Run: headless pygame with SDL's dummy video driver; simulated clock (each Clock.tick advances the game by its frame time, no real sleeping); random seed 0; keys injected as events and as key.get_pressed() state; mouse plan: one left click at the window centre at the start of phase 2, then a move to the lower-right quarter at the start of phase 3.
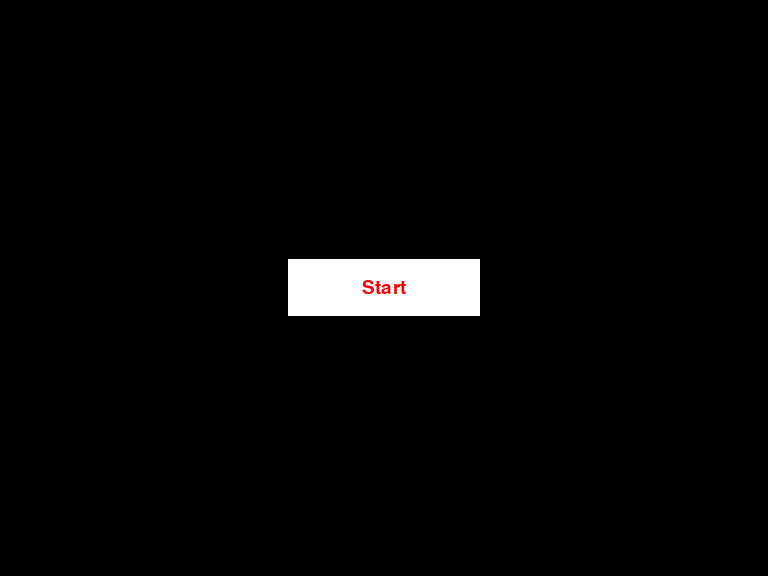
Frame 1 of 4 · flips 1–60 · no input
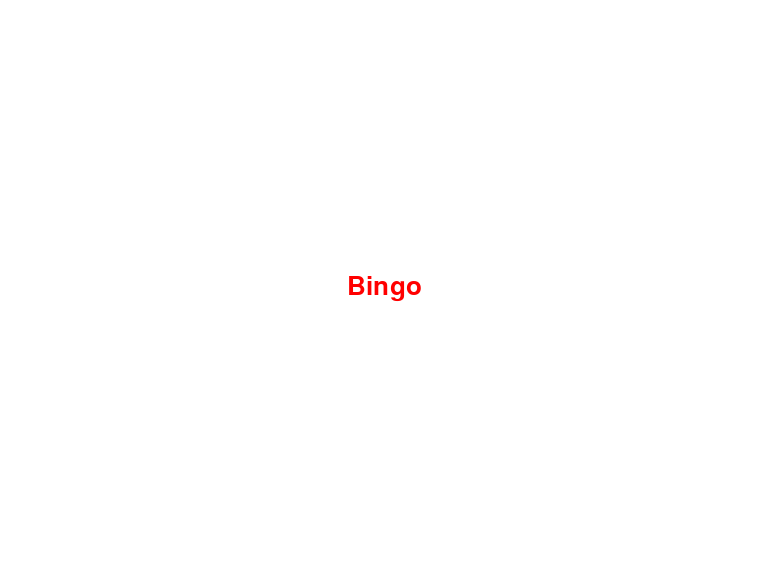
Frame 2 of 4 · flips 61–180 · clicked the window centre · tapped SPACE, RETURN · held RIGHT (→), D
Frame 3 of 4 · flips 181–300 · moved the mouse to the lower-right quarter · held DOWN (↓), S · screen unchanged from frame 2, image omitted
Frame 4 of 4 · flips 301–420 · held LEFT (←), A, UP (↑), W · screen unchanged from frame 3, image omitted

The pygame program that drew these frames:

import pygame

# Initialize pygame
pygame.init()

# Set up the display
display_width = pygame.display.Info().current_w
display_height = pygame.display.Info().current_h

screen_width = int(0.75 * display_width)
screen_height = int(0.75 * display_height)

screen = pygame.display.set_mode((screen_width, screen_height))

# Define colors
black = (0, 0, 0)
white = (255, 255, 255)
red = (255, 0, 0)

# Set up the start button
start_button_width = screen_width // 4
start_button_height = screen_height // 10
start_button_x = (screen_width - start_button_width) // 2
start_button_y = (screen_height - start_button_height) // 2
start_button_rect = pygame.Rect(start_button_x, start_button_y, start_button_width, start_button_height)

# Set up the text for the start button
start_font = pygame.font.Font(None, start_button_height // 2)
start_text = start_font.render("Start", True, red)
start_text_rect = start_text.get_rect(center=(start_button_x + start_button_width // 2, start_button_y + start_button_height // 2))

# Set up the bingo text
bingo_font = pygame.font.Font(None, screen_height // 15)
bingo_text = bingo_font.render("Bingo", True, red)
bingo_text_rect = bingo_text.get_rect(center=(screen_width // 2, screen_height // 2))

# Set up the game loop
running = True
game_screen = 1
while running:
    # Handle events
    for event in pygame.event.get():
        if event.type == pygame.QUIT:
            running = False
        elif event.type == pygame.MOUSEBUTTONUP and game_screen == 1:
            if start_button_rect.collidepoint(event.pos):
                game_screen = 2
        elif event.type == pygame.MOUSEBUTTONUP and game_screen == 2:
            running = False

    # Clear the screen
    screen.fill(black)

    # Draw the start button
    pygame.draw.rect(screen, white, start_button_rect)
    screen.blit(start_text, start_text_rect)

    # Draw the bingo text
    if game_screen == 2:
        screen.fill(white)
        screen.blit(bingo_text, bingo_text_rect)

    # Update the screen
    pygame.display.update()

# Quit pygame
pygame.quit()
